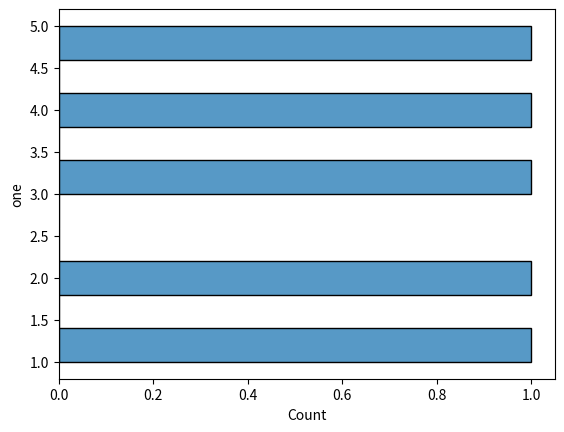

Source code (Python):
def plot():
    try:
        import matplotlib.pyplot as plt
        import numpy as np
        import pandas as pd
        import seaborn as sns
    except ModuleNotFoundError:
        return

    df = pd.DataFrame(np.array([[1, 2], [2, 3], [3, 4], [4, 5], [5, 6]]),
                      columns=['one', 'two'])

    sns.histplot(df, y='one', bins=10)

    plt.show()


plot()
